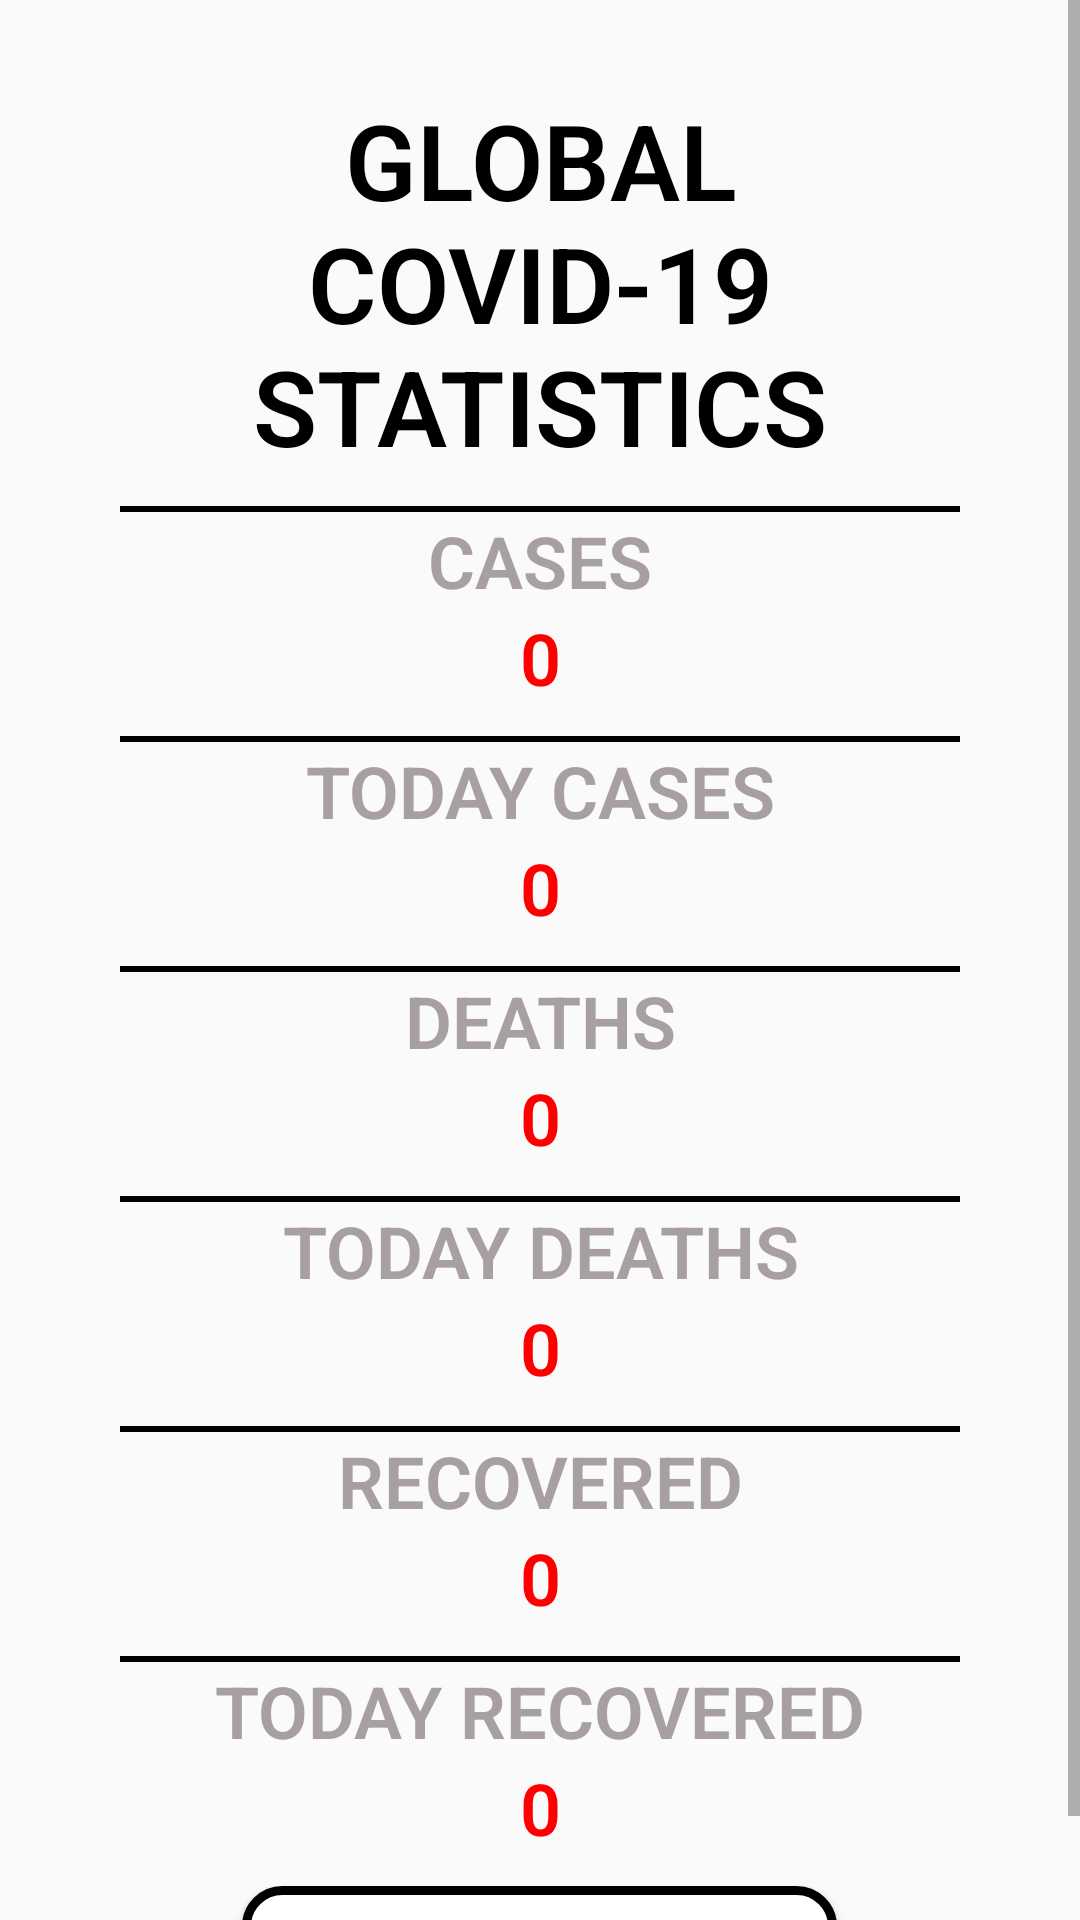

Layout XML and referenced resources for this Android screen:
<!-- AndroidManifest.xml: application theme Theme.PE3 -->
<!-- res/layout/activity_myactivity.xml -->
<?xml version="1.0" encoding="utf-8"?>
<ScrollView xmlns:android="http://schemas.android.com/apk/res/android"
    android:layout_width="match_parent"
    android:layout_height="match_parent"
    android:orientation="vertical">

    <LinearLayout
        android:layout_width="match_parent"
        android:layout_height="wrap_content"
        android:paddingTop="30dp"
        android:paddingLeft="40dp"
        android:paddingRight="40dp"
        android:orientation="vertical">

        <TextView
            android:layout_width="match_parent"
            android:layout_height="wrap_content"
            android:text="GLOBAL COVID-19 STATISTICS"
            android:textSize="35sp"
            android:textColor="@color/black"
            android:textStyle="bold"
            android:fontFamily="sans-serif-light"
            android:textAllCaps="true"
            android:textAlignment="center"/>

        <TextView
            android:layout_width="match_parent"
            android:layout_height="10dp"/>

        <View
            android:layout_width="match_parent"
            android:layout_height="2dp"
            android:background="@android:color/black"/>

        <TextView
            android:layout_width="match_parent"
            android:layout_height="wrap_content"
            android:text="Cases"
            android:textSize="24sp"
            android:textColor="@color/grey"
            android:textStyle="bold"
            android:fontFamily="sans-serif-light"
            android:textAllCaps="true"
            android:textAlignment="center"/>

        <TextView
            android:id="@+id/tvCases"
            android:layout_width="match_parent"
            android:layout_height="wrap_content"
            android:layout_marginBottom="10dp"
            android:text="0"
            android:textSize="24sp"
            android:textColor="@color/red"
            android:textStyle="bold"
            android:fontFamily="sans-serif-light"
            android:textAllCaps="true"
            android:textAlignment="center"/>

        <View
            android:layout_width="match_parent"
            android:layout_height="2dp"
            android:background="@android:color/black"/>

        <TextView
            android:layout_width="match_parent"
            android:layout_height="wrap_content"
            android:text="Today Cases"
            android:textSize="24sp"
            android:textColor="@color/grey"
            android:textStyle="bold"
            android:fontFamily="sans-serif-light"
            android:textAllCaps="true"
            android:textAlignment="center"/>

        <TextView
            android:id="@+id/tvTodayCases"
            android:layout_width="match_parent"
            android:layout_height="wrap_content"
            android:layout_marginBottom="10dp"
            android:text="0"
            android:textSize="24sp"
            android:textColor="@color/red"
            android:textStyle="bold"
            android:fontFamily="sans-serif-light"
            android:textAllCaps="true"
            android:textAlignment="center"/>

        <View
            android:layout_width="match_parent"
            android:layout_height="2dp"
            android:background="@android:color/black"/>

        <TextView
            android:layout_width="match_parent"
            android:layout_height="wrap_content"
            android:text="Deaths"
            android:textSize="24sp"
            android:textColor="@color/grey"
            android:textStyle="bold"
            android:fontFamily="sans-serif-light"
            android:textAllCaps="true"
            android:textAlignment="center"/>

        <TextView
            android:id="@+id/tvDeaths"
            android:layout_width="match_parent"
            android:layout_height="wrap_content"
            android:layout_marginBottom="10dp"
            android:text="0"
            android:textSize="24sp"
            android:textColor="@color/red"
            android:textStyle="bold"
            android:fontFamily="sans-serif-light"
            android:textAllCaps="true"
            android:textAlignment="center"/>

        <View
            android:layout_width="match_parent"
            android:layout_height="2dp"
            android:background="@android:color/black"/>

        <TextView
            android:layout_width="match_parent"
            android:layout_height="wrap_content"
            android:text="Today Deaths"
            android:textSize="24sp"
            android:textColor="@color/grey"
            android:textStyle="bold"
            android:fontFamily="sans-serif-light"
            android:textAllCaps="true"
            android:textAlignment="center"/>

        <TextView
            android:id="@+id/tvTodayDeaths"
            android:layout_width="match_parent"
            android:layout_height="wrap_content"
            android:layout_marginBottom="10dp"
            android:text="0"
            android:textSize="24sp"
            android:textColor="@color/red"
            android:textStyle="bold"
            android:fontFamily="sans-serif-light"
            android:textAllCaps="true"
            android:textAlignment="center"/>

        <View
            android:layout_width="match_parent"
            android:layout_height="2dp"
            android:background="@android:color/black"/>

        <TextView
            android:layout_width="match_parent"
            android:layout_height="wrap_content"
            android:text="Recovered"
            android:textSize="24sp"
            android:textColor="@color/grey"
            android:textStyle="bold"
            android:fontFamily="sans-serif-light"
            android:textAllCaps="true"
            android:textAlignment="center"/>

        <TextView
            android:id="@+id/tvRecovered"
            android:layout_width="match_parent"
            android:layout_height="wrap_content"
            android:layout_marginBottom="10dp"
            android:text="0"
            android:textSize="24sp"
            android:textColor="@color/red"
            android:textStyle="bold"
            android:fontFamily="sans-serif-light"
            android:textAllCaps="true"
            android:textAlignment="center"/>

        <View
            android:layout_width="match_parent"
            android:layout_height="2dp"
            android:background="@android:color/black"/>

        <TextView
            android:layout_width="match_parent"
            android:layout_height="wrap_content"
            android:text="Today Recovered"
            android:textSize="24sp"
            android:textColor="@color/grey"
            android:textStyle="bold"
            android:fontFamily="sans-serif-light"
            android:textAllCaps="true"
            android:textAlignment="center"/>

        <TextView
            android:id="@+id/tvTodayRecovered"
            android:layout_width="match_parent"
            android:layout_height="wrap_content"
            android:text="0"
            android:textSize="24sp"
            android:textColor="@color/red"
            android:textStyle="bold"
            android:fontFamily="sans-serif-light"
            android:textAllCaps="true"
            android:textAlignment="center"/>

        <Button
            android:id="@+id/btn_back"
            android:layout_width="wrap_content"
            android:layout_height="wrap_content"
            android:layout_marginTop="10dp"
            android:layout_gravity="center"
            android:textColor="@color/black"
            android:background="@drawable/bottom_white"
            android:text="Come Back to Homepage"/>

    </LinearLayout>

</ScrollView>
<!-- resources referenced by this layout -->
<resources>
  <color name="black">#FF000000</color>
  <color name="grey">#A8A0A0</color>
  <color name="red">#FF0000</color>
  <!-- drawable bottom_white (drawable) -->
  <?xml version="1.0" encoding="utf-8"?>
  <shape
      xmlns:android="http://schemas.android.com/apk/res/android"
      android:shape="rectangle">
  
      <solid android:color="#FFFFFF"/>
  
      <stroke
          android:width="3dp"
          android:color="#000000" />
  
      <corners android:radius="12dp" />
  
  
      <padding
          android:left="10dp"
          android:right="10dp"
          android:top="10dp"
          android:bottom="10dp"
          />
  
  </shape>
  <style name="Theme.PE3" parent="Theme.MaterialComponents.DayNight.NoActionBar.Bridge">
          
          <item name="colorPrimary">@color/purple_500</item>
          <item name="colorPrimaryVariant">@color/purple_700</item>
          <item name="colorOnPrimary">@color/white</item>
          
          <item name="colorSecondary">@color/teal_200</item>
          <item name="colorSecondaryVariant">@color/teal_700</item>
          <item name="colorOnSecondary">@color/black</item>
          
          <item name="android:statusBarColor" tools:targetApi="l">?attr/colorPrimaryVariant</item>
          
      </style>
  <color name="purple_500">#FF6200EE</color>
  <color name="purple_700">#FF3700B3</color>
  <color name="white">#FFFFFFFF</color>
  <color name="teal_200">#FF03DAC5</color>
  <color name="teal_700">#FF018786</color>
</resources>
